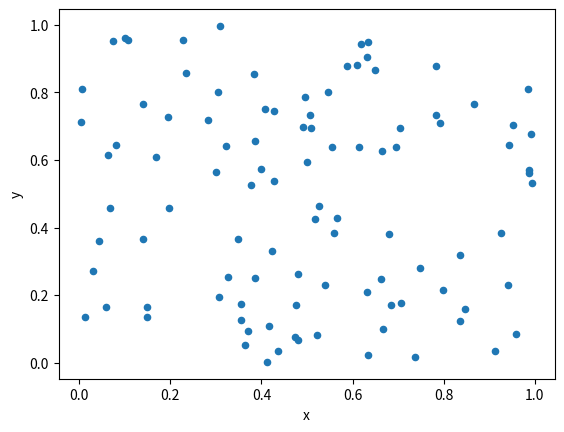

This figure's Python source:
import pandas as p
import random as r
import matplotlib.pyplot as plt

def generateFloats(x = 10,y = 2):
    #x: 1st deminsion of floats
    #y: 2nd deminsion of floats // fix spelling
    L = []
    for i in range(x):
        sub = []
        for j in range(y):
            sub.append(r.random())
        L.append(sub)


    return L


def main():
    print("start")
    L = generateFloats(x = 100,y=2)
    for i in L:
        print(i)
    
    #df = p.DataFrame(L[0],L[1],columns = ["x","y"])
    df = p.DataFrame(L,columns = ["x","y"])
    ax1 = df.plot.scatter(x = "x",y = "y")
    plt.show()


    print("end")
main()